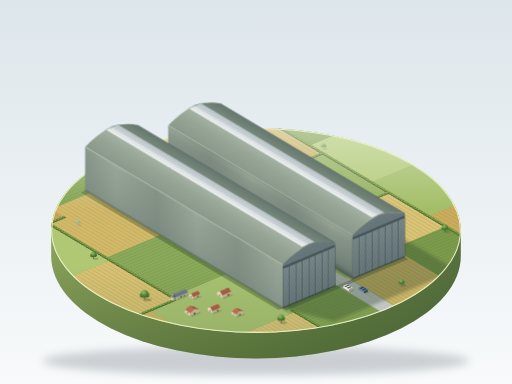
t = 0.00 s
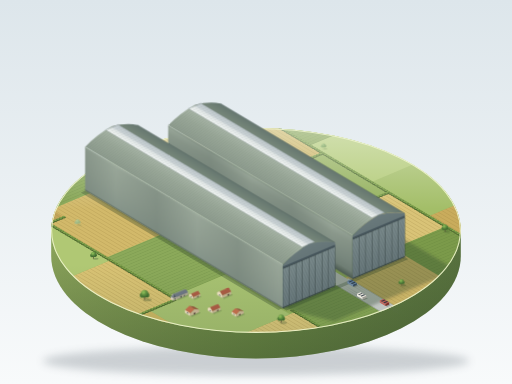
t = 1.67 s
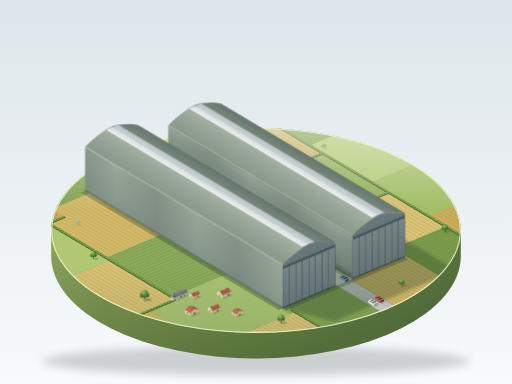
t = 3.33 s
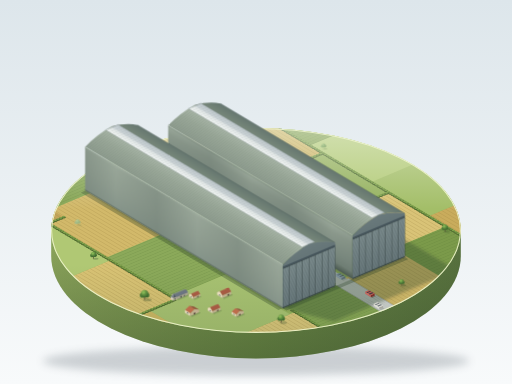
t = 5.00 s
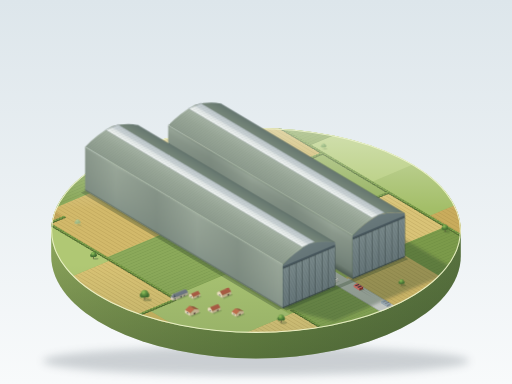
t = 6.67 s
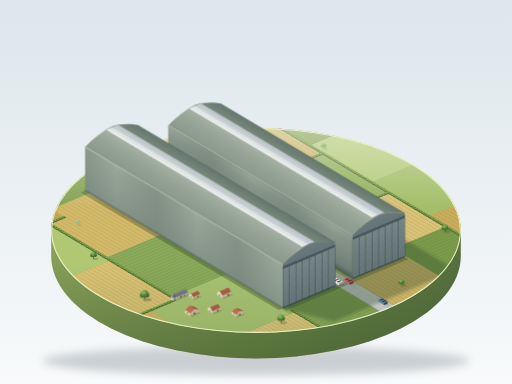
t = 8.33 s

The animated SVG that drew these frames (rendered in a browser with its animation timeline set to each time). Animation: 6 SMIL elements (animate=3,animateMotion=3); frames cover the first 8.33 s, repeats indefinitely.

<svg xmlns="http://www.w3.org/2000/svg" xmlns:xlink="http://www.w3.org/1999/xlink" viewBox="0 0 1200 900" width="1200" height="900">
<defs>
<linearGradient id="bg" x1="0" y1="0" x2="0" y2="1"><stop offset="0" stop-color="#dde6eb"/><stop offset="1" stop-color="#f8fafb"/></linearGradient>
<filter id="blur10" x="-20%" y="-100%" width="140%" height="300%"><feGaussianBlur stdDeviation="10"/></filter>
<filter id="blur4" filterUnits="userSpaceOnUse" x="0" y="0" width="1200" height="900"><feGaussianBlur stdDeviation="4"/></filter>
<filter id="blur2" filterUnits="userSpaceOnUse" x="0" y="0" width="1200" height="900"><feGaussianBlur stdDeviation="1.8"/></filter>
<filter id="blurFar" filterUnits="userSpaceOnUse" x="0" y="0" width="1200" height="900"><feGaussianBlur stdDeviation="0.9"/></filter>
<clipPath id="topClip"><ellipse cx="600" cy="540" rx="480" ry="240"/></clipPath>

<linearGradient id="sideG" gradientUnits="userSpaceOnUse" x1="120" y1="0" x2="1080" y2="0"><stop offset="0" stop-color="#8ea75d"/><stop offset=".5" stop-color="#72904a"/><stop offset="1" stop-color="#5a7440"/></linearGradient>
<linearGradient id="sideShade" gradientUnits="userSpaceOnUse" x1="0" y1="540" x2="0" y2="840"><stop offset="0" stop-color="#2b3f22" stop-opacity="0"/><stop offset="1" stop-color="#2b3f22" stop-opacity=".38"/></linearGradient>
<radialGradient id="topG" cx=".38" cy=".32" r=".8"><stop offset="0" stop-color="#abc66f"/><stop offset="1" stop-color="#93ae59"/></radialGradient>

<linearGradient id="wallL" x1="0" y1="0" x2="0" y2="1"><stop offset="0" stop-color="#7a897e"/><stop offset=".06" stop-color="#86958a"/><stop offset=".45" stop-color="#8f9d90"/><stop offset=".93" stop-color="#97a597"/><stop offset="1" stop-color="#aab7a9"/></linearGradient>
<linearGradient id="wallLB" x1="0" y1="0" x2="0" y2="1"><stop offset="0" stop-color="#66756b"/><stop offset=".35" stop-color="#78877d"/><stop offset=".8" stop-color="#8a988b"/><stop offset="1" stop-color="#9aa89a"/></linearGradient>
<linearGradient id="aoDark" x1="0" y1="0" x2="0" y2="1"><stop offset="0" stop-color="#1e2e24" stop-opacity=".4"/><stop offset="1" stop-color="#1e2e24" stop-opacity="0"/></linearGradient>
<linearGradient id="endG" x1="0" y1="0" x2="0" y2="1"><stop offset="0" stop-color="#4e5d60"/><stop offset=".12" stop-color="#586769"/><stop offset=".6" stop-color="#617174"/><stop offset="1" stop-color="#6a7a7c"/></linearGradient>
<linearGradient id="doorG" x1="0" y1="0" x2="0" y2="1"><stop offset="0" stop-color="#667679"/><stop offset="1" stop-color="#7b8b8c"/></linearGradient>

<pattern id="doorLines" width="1" height=".02" patternUnits="userSpaceOnUse"><rect y=".0165" width="1" height=".0035" fill="#27353a" opacity=".42"/><rect width="1" height=".003" fill="#a3b1b1" opacity=".2"/></pattern>
<pattern id="ribs" width=".0225" height=".74" patternUnits="userSpaceOnUse"><rect width=".0075" height=".74" fill="#5c6d60" opacity=".6"/><rect x=".0085" width=".0035" height=".74" fill="#c3cec2" opacity=".25"/></pattern>
<pattern id="roofRib" width=".045" height="1" patternUnits="userSpaceOnUse" patternTransform="matrix(-102.9 -61.3 61.3 -47.9 0 0)"><rect width=".007" height="1" fill="#6d7d70" opacity=".5"/></pattern>
<pattern id="skyMull" width=".24" height=".06" patternUnits="userSpaceOnUse"><rect width=".24" height=".005" fill="#8d999b" opacity=".55"/></pattern>
<pattern id="rowsY" width=".07" height=".07" patternUnits="userSpaceOnUse"><rect width=".016" height=".07" fill="#8b7436" opacity=".22"/></pattern>
<pattern id="rowsX" width=".07" height=".07" patternUnits="userSpaceOnUse"><rect width=".07" height=".016" fill="#4f6b2c" opacity=".17"/></pattern>

<linearGradient id="rAL" gradientUnits="userSpaceOnUse" x1="662.7" y1="620" x2="699.8" y2="557.7"><stop offset="0" stop-color="#8d9b8e"/><stop offset=".5" stop-color="#9aa899"/><stop offset="1" stop-color="#b0bdaf"/></linearGradient>
<linearGradient id="rAR" gradientUnits="userSpaceOnUse" x1="724" y1="572.1" x2="741.6" y2="542.5"><stop offset="0" stop-color="#80907f"/><stop offset="1" stop-color="#667770"/></linearGradient>
<linearGradient id="rBL" gradientUnits="userSpaceOnUse" x1="826.1" y1="551.5" x2="863.2" y2="489.2"><stop offset="0" stop-color="#8d9b8e"/><stop offset=".5" stop-color="#9aa899"/><stop offset="1" stop-color="#b0bdaf"/></linearGradient>
<linearGradient id="rBR" gradientUnits="userSpaceOnUse" x1="887.4" y1="503.6" x2="905" y2="474"><stop offset="0" stop-color="#80907f"/><stop offset="1" stop-color="#667770"/></linearGradient>
<linearGradient id="skyG" x1="0" y1="0" x2="1" y2="0"><stop offset="0" stop-color="#f1f5f3"/><stop offset="1" stop-color="#cbd3d4"/></linearGradient>
<linearGradient id="hazeG" gradientUnits="userSpaceOnUse" x1="0" y1="300" x2="0" y2="490"><stop offset="0" stop-color="#f1f5e8" stop-opacity=".5"/><stop offset="1" stop-color="#f1f5e8" stop-opacity="0"/></linearGradient>
<linearGradient id="nearG" gradientUnits="userSpaceOnUse" x1="0" y1="620" x2="0" y2="790"><stop offset="0" stop-color="#36512a" stop-opacity="0"/><stop offset="1" stop-color="#36512a" stop-opacity=".14"/></linearGradient>
<radialGradient id="crown" cx=".35" cy=".3" r=".75"><stop offset="0" stop-color="#86b552"/><stop offset=".6" stop-color="#5a8a3e"/><stop offset="1" stop-color="#3f6b30"/></radialGradient>
<radialGradient id="crownF" cx=".35" cy=".3" r=".75"><stop offset="0" stop-color="#b3cf9b"/><stop offset="1" stop-color="#8fae7c"/></radialGradient>
<linearGradient id="trailIn" gradientUnits="userSpaceOnUse" x1="0" y1="0" x2="36" y2="21.5"><stop offset="0" stop-color="#5f6561" stop-opacity=".45"/><stop offset="1" stop-color="#5f6561" stop-opacity="0"/></linearGradient>
<linearGradient id="trailOut" gradientUnits="userSpaceOnUse" x1="-13.4" y1="-8" x2="-49.4" y2="-29.5"><stop offset="0" stop-color="#5f6561" stop-opacity=".45"/><stop offset="1" stop-color="#5f6561" stop-opacity="0"/></linearGradient>

<g id="doorSet">
<rect width="1" height=".675" fill="#2b3837"/>
<g fill="url(#doorG)"><rect x=".004" y=".012" width=".117" height=".655"/><rect x=".129" y=".012" width=".117" height=".655"/><rect x=".254" y=".012" width=".117" height=".655"/><rect x=".379" y=".012" width=".117" height=".655"/><rect x=".504" y=".012" width=".117" height=".655"/><rect x=".629" y=".012" width=".117" height=".655"/><rect x=".754" y=".012" width=".117" height=".655"/><rect x=".879" y=".012" width=".117" height=".655"/></g>
<rect y=".012" width="1" height=".655" fill="url(#doorLines)"/>
<g fill="#93a2a2" opacity=".3"><rect x=".004" y=".012" width=".004" height=".655"/><rect x=".129" y=".012" width=".004" height=".655"/><rect x=".254" y=".012" width=".004" height=".655"/><rect x=".379" y=".012" width=".004" height=".655"/><rect x=".504" y=".012" width=".004" height=".655"/><rect x=".629" y=".012" width=".004" height=".655"/><rect x=".754" y=".012" width=".004" height=".655"/><rect x=".879" y=".012" width=".004" height=".655"/></g>
</g>

<g id="tree">
<ellipse cx="6" cy="1" rx="9" ry="3.2" fill="#2f4a28" opacity=".3"/>
<rect x="-1" y="-6" width="2" height="6.5" fill="#5b4a37"/>
<circle cx="-4.6" cy="-9" r="5.6" fill="#4d7a37"/>
<circle cx="4.8" cy="-9.4" r="5.4" fill="#467234"/>
<circle cx="0" cy="-12.6" r="7.6" fill="url(#crown)"/>
<circle cx="-2.6" cy="-15" r="3.6" fill="#92c05e" opacity=".5"/>
<path d="M-6 -7Q0 -2 7 -7" fill="none" stroke="#2f5028" stroke-width="2" opacity=".35"/>
</g>
<g id="treeFar">
<ellipse cx="6" cy="1" rx="9" ry="3.2" fill="#6f8a60" opacity=".22"/>
<circle cx="-4.6" cy="-9" r="5.6" fill="#a4bf8e"/>
<circle cx="4.8" cy="-9.4" r="5.4" fill="#9ab685"/>
<circle cx="0" cy="-12.6" r="7.6" fill="url(#crownF)"/>
</g>

<g id="car">
<polygon points="3.5,1.5 12.1,-2.1 -1.3,-10.1 -9.9,-6.5" fill="#2e3b2a" opacity=".28"/>
<polygon points="0,0 -13.4,-8 -13.4,-12.9 0,-4.9" fill="currentColor"/>
<polygon points="0,0 -13.4,-8 -13.4,-12.9 0,-4.9" fill="#fff" opacity=".2"/>
<polygon points="0,0 8.6,-3.6 8.6,-8.5 0,-4.9" fill="currentColor"/>
<polygon points="0,0 8.6,-3.6 8.6,-8.5 0,-4.9" fill="#000" opacity=".32"/>
<polygon points="0,-4.9 8.6,-8.5 -4.8,-16.5 -13.4,-12.9" fill="currentColor"/>
<polygon points="0,-4.9 8.6,-8.5 -4.8,-16.5 -13.4,-12.9" fill="#fff" opacity=".1"/>
<polygon points="-2.4,-6.3 6.2,-9.9 3.2,-11.7 -5.4,-8.1" fill="#27343f" opacity=".85"/>
<polygon points="-8.3,-9.9 0.3,-13.5 -2.1,-14.9 -10.7,-11.3" fill="#27343f" opacity=".85"/>
</g>

<g id="cot1">
<polygon points="4,2 24.8,-6.7 12.5,-14.1 -8.3,-5.4" fill="#2f4a28" opacity=".26"/>
<polygon points="0,0 -12.3,-7.4 -12.3,-13.6 0,-6.2" fill="#e8dcbd"/>
<polygon points="0,0 20.8,-8.7 20.8,-14.9 10.4,-16.15 0,-6.2" fill="#bfb08f"/>
<polygon points="0,-6.2 10.4,-16.15 -1.9,-23.55 -12.3,-13.6" fill="#bd6c4c"/>
<polygon points="10.4,-16.15 20.8,-14.9 8.5,-22.3 -1.9,-23.55" fill="#8f4f3a"/>
<polygon points="8.3,-3.5 12.1,-5.05 12.1,-8.3 8.3,-6.75" fill="#3a2c26"/>
<polygon points="-4.3,-4.8 -8,-7 -8,-9.2 -4.3,-7" fill="#4b5a63"/>
<line x1="0" y1="-6.2" x2="-12.3" y2="-13.6" stroke="#f3ead2" stroke-width=".8"/>
</g>
<g id="cot2">
<polygon points="4,2 24.8,-6.7 12.5,-14.1 -8.3,-5.4" fill="#2f4a28" opacity=".26"/>
<polygon points="-6.15,-15.5 14.65,-24.2 8.5,-22.3 -12.3,-13.6" fill="#c47a56"/>
<polygon points="0,0 -12.3,-7.4 -12.3,-13.6 -6.15,-15.5 0,-6.2" fill="#e8dcbd"/>
<polygon points="0,0 20.8,-8.7 20.8,-14.9 0,-6.2" fill="#bfb08f"/>
<polygon points="0,-6.2 20.8,-14.9 14.65,-24.2 -6.15,-15.5" fill="#a65a43"/>
<polygon points="12,-5 15.6,-6.5 15.6,-9.6 12,-8.1" fill="#3a2c26"/>
<polygon points="-4.3,-4.4 -8,-6.6 -8,-8.8 -4.3,-6.6" fill="#4b5a63"/>
</g>
<g id="church">
<polygon points="0,0 34,-12 34,-17 0,-5" fill="#000" opacity="0"/>
<g transform="translate(7.4 -3.1)">
<polygon points="3,2 30,-9 24,-17 -6,-6" fill="#2f4a28" opacity=".26"/>
<polygon points="-5.15,-12.05 21.85,-23.35 16.7,-22.9 -10.3,-11.6" fill="#7b8491"/>
<polygon points="0,0 -10.3,-6.1 -10.3,-11.6 -5.15,-12.05 0,-5.5" fill="#d8d2c4"/>
<polygon points="0,0 27,-11.3 27,-16.8 0,-5.5" fill="#aaa595"/>
<polygon points="0,-5.5 27,-16.8 21.85,-23.35 -5.15,-12.05" fill="#6b7482"/>
<polygon points="9,-3.8 12,-5.05 12,-8.5 9,-7.25" fill="#3c4247"/>
<polygon points="17,-7.1 19.6,-8.2 19.6,-10.6 17,-9.5" fill="#3c4247"/>
</g>
<polygon points="0,0 -6.2,-3.7 -6.2,-9.9 0,-6.2" fill="#d8d2c4"/>
<polygon points="0,0 7.4,-3.1 7.4,-9.3 0,-6.2" fill="#aaa595"/>
<polygon points="0,-6.2 7.4,-9.3 1.2,-13 -6.2,-9.9" fill="#bdb8aa"/>
<polygon points="-6.2,-9.9 0,-6.2 0.6,-15.9" fill="#7a8390"/>
<polygon points="0,-6.2 7.4,-9.3 0.6,-15.9" fill="#4f5762"/>
<polygon points="7.4,-9.3 1.2,-13 0.6,-15.9" fill="#626b78"/>
<polygon points="2.6,-2.6 4.6,-3.4 4.6,-5.6 2.6,-4.8" fill="#34393d"/>
</g>

<path id="hedges" d="M-2.2 -0.7V3.2M-3.4 -0.8H-2.2M2.2 -3.2V3.2M1.2 -0.4H2.2M1.2 1.1H2.2M-3.4 2.1H-1.9M-1.1 -3.2V-2.1"/>
</defs>

<rect width="1200" height="900" fill="url(#bg)"/>
<ellipse cx="600" cy="846" rx="500" ry="34" fill="#5b6670" opacity=".28" filter="url(#blur10)"/>

<path d="M120 540V600A480 240 0 0 0 1080 600V540Z" fill="url(#sideG)"/>
<path d="M120 540V600A480 240 0 0 0 1080 600V540Z" fill="url(#sideShade)"/>
<ellipse cx="600" cy="540" rx="480" ry="240" fill="url(#topG)"/>

<g clip-path="url(#topClip)">
<g transform="matrix(122.6 -51.4 -102.9 -61.3 600 540)">
<rect x="-3.4" y="-3.4" width="1.2" height="1.1" fill="#b3cb78"/>
<rect x="-2.2" y="-3.4" width="1.1" height="1.2" fill="#dcc77c"/>
<rect x="-1.1" y="-3.4" width="1" height="1.5" fill="#88a756"/>
<rect x="0.1" y="-3.4" width="1.1" height="1.5" fill="#d2b96a"/>
<rect x="1.2" y="-3.4" width="1" height="1.7" fill="#7b9a4a"/>
<rect x="2.2" y="-3.4" width="1.2" height="2.1" fill="#c9ac5c"/>
<rect x="-3.4" y="-2.3" width="0.7" height="1.5" fill="#cdb764"/>
<rect x="-2.7" y="-2.2" width="1.5" height="1.5" fill="#a8c272"/>
<rect x="-3.4" y="-0.8" width="1.2" height="1.5" fill="#d8c274"/>
<rect x="-2.2" y="-0.7" width="1.1" height="1.5" fill="#8ba95a"/>
<rect x="-3.4" y="0.7" width="1.2" height="1.4" fill="#b0c874"/>
<rect x="-2.2" y="0.8" width="1.1" height="1.6" fill="#d2b96a"/>
<rect x="-3.4" y="2.1" width="1.5" height="1.4" fill="#c3a65a"/>
<rect x="-1.9" y="2.4" width="1.8" height="1.2" fill="#86a555"/>
<rect x="-0.1" y="2.2" width="1.3" height="1.4" fill="#dcc77c"/>
<rect x="1.2" y="-1.7" width="1" height="1.3" fill="#d9c377"/>
<rect x="2.2" y="-1.3" width="1.2" height="1.3" fill="#a3be68"/>
<rect x="1.2" y="-0.4" width="1" height="1.5" fill="#94b15e"/>
<rect x="2.2" y="0" width="1.2" height="1.4" fill="#b3cb78"/>
<rect x="1.2" y="1.1" width="1" height="1.4" fill="#cfb667"/>
<rect x="2.2" y="1.4" width="1.2" height="1.3" fill="#82a152"/>
<rect x="1.2" y="2.5" width="1" height="1.2" fill="#a9c36f"/>
<rect x="2.2" y="2.7" width="1.2" height="1" fill="#dcc77c"/>
<rect x="-2.2" y="-3.4" width="1.1" height="1.2" fill="url(#rowsY)"/>
<rect x="0.1" y="-3.4" width="1.1" height="1.5" fill="url(#rowsY)"/>
<rect x="2.2" y="-3.4" width="1.2" height="2.1" fill="url(#rowsY)"/>
<rect x="-3.4" y="-0.8" width="1.2" height="1.5" fill="url(#rowsY)"/>
<rect x="-2.2" y="0.8" width="1.1" height="1.6" fill="url(#rowsY)"/>
<rect x="1.2" y="-1.7" width="1" height="1.3" fill="url(#rowsY)"/>
<rect x="1.2" y="1.1" width="1" height="1.4" fill="url(#rowsY)"/>
<rect x="-0.1" y="2.2" width="1.3" height="1.4" fill="url(#rowsY)"/>
<rect x="-1.1" y="-3.4" width="1" height="1.5" fill="url(#rowsX)"/>
<rect x="1.2" y="-3.4" width="1" height="1.7" fill="url(#rowsX)"/>
<rect x="-2.2" y="-0.7" width="1.1" height="1.5" fill="url(#rowsX)"/>
<rect x="-1.9" y="2.4" width="1.8" height="1.2" fill="url(#rowsX)"/>
<rect x="2.2" y="1.4" width="1.2" height="1.3" fill="url(#rowsX)"/>
<rect x="-.13" y="-3.4" width=".26" height="1.45" fill="#cdd0cf"/>
<rect x="-.11" y="-2" width=".22" height="4.3" fill="#c7cac9"/>
<path d="M-.13 -3.4V-1.95M.13 -3.4V-1.95" stroke="#a9aeab" stroke-width=".7" vector-effect="non-scaling-stroke" fill="none"/>
</g>

<g transform="matrix(122.6 -51.4 -102.9 -61.3 600 540)" fill="none" stroke-linecap="round" stroke-dasharray="0.001 0.052" stroke="#4e6b30" stroke-width=".06"><use xlink:href="#hedges"/></g>
<g transform="translate(0 -1.8)"><g transform="matrix(122.6 -51.4 -102.9 -61.3 600 540)" fill="none" stroke-linecap="round" stroke-dasharray="0.001 0.052" stroke="#7ea24a" stroke-width=".045"><use xlink:href="#hedges"/></g></g>

<g filter="url(#blur2)">
<g transform="matrix(122.6 -51.4 -102.9 -61.3 600 540)">
<rect x="-1.25" y="-2" width=".083" height="4.5" fill="#243a20" opacity=".3"/>
<rect x="-1.167" y="-2.08" width="2.334" height=".08" fill="#243a20" opacity=".3"/>
</g>
</g>
<g filter="url(#blur4)">
<g transform="matrix(122.6 -51.4 -102.9 -61.3 600 540)">
<polygon points="-1.167,2.5 -1.167,-2 -.837,-2.78 1.5,-2.78 1.5,1.42 1.167,2.2 .167,2.2 -.167,2.5" fill="#2c4426" opacity=".34"/>
</g>
</g>
<rect x="120" y="300" width="960" height="190" fill="url(#hazeG)"/>
<rect x="120" y="620" width="960" height="170" fill="url(#nearG)"/>
</g>
<ellipse cx="600" cy="540" rx="479" ry="239" fill="none" stroke="#f0f6cf" stroke-width="2.4" opacity=".9"/>

<g filter="url(#blurFar)" opacity=".88">
<use xlink:href="#treeFar" transform="translate(758.5 348.2) scale(.6)"/>
<use xlink:href="#treeFar" transform="translate(181.8 527.4) scale(.66)"/>
</g>
<use xlink:href="#tree" transform="translate(219.3 605.6) scale(.78)"/>

<g transform="translate(907.3 719.3)">
<g color="#b5473c" opacity="0">
<animateMotion dur="12s" repeatCount="indefinite" path="M0,0 L-108,-64.4" calcMode="spline" keyPoints="0;1" keyTimes="0;1" keySplines=".45 0 .55 1"/>
<animate attributeName="opacity" dur="12s" repeatCount="indefinite" values="0;1;1;0" keyTimes="0;.12;.85;1"/>
<g stroke="url(#trailIn)" stroke-width="1.4" stroke-linecap="round" fill="none"><line x1="1.5" y1="-.6" x2="37.5" y2="20.9"/><line x1="7" y1="-2.9" x2="43" y2="18.6"/></g>
<use xlink:href="#car"/>
</g>
</g>
<g transform="translate(907.3 719.3)">
<g color="#4a6a8a" opacity="0">
<animateMotion dur="12s" begin="-6s" repeatCount="indefinite" path="M0,0 L-108,-64.4" calcMode="spline" keyPoints="0;1" keyTimes="0;1" keySplines=".45 0 .55 1"/>
<animate attributeName="opacity" dur="12s" begin="-6s" repeatCount="indefinite" values="0;1;1;0" keyTimes="0;.12;.85;1"/>
<g stroke="url(#trailIn)" stroke-width="1.4" stroke-linecap="round" fill="none"><line x1="1.5" y1="-.6" x2="37.5" y2="20.9"/><line x1="7" y1="-2.9" x2="43" y2="18.6"/></g>
<use xlink:href="#car"/>
</g>
</g>
<g transform="translate(783.2 661.6)">
<g color="#e9e5da" opacity="0">
<animateMotion dur="10s" begin="-4s" repeatCount="indefinite" path="M0,0 L108,64.4" calcMode="spline" keyPoints="0;1" keyTimes="0;1" keySplines=".45 0 .55 1"/>
<animate attributeName="opacity" dur="10s" begin="-4s" repeatCount="indefinite" values="0;1;1;0" keyTimes="0;.15;.85;1"/>
<g stroke="url(#trailOut)" stroke-width="1.4" stroke-linecap="round" fill="none"><line x1="-11.9" y1="-8.6" x2="-47.9" y2="-30.1"/><line x1="-6.4" y1="-10.9" x2="-42.4" y2="-32.4"/></g>
<use xlink:href="#car"/>
</g>
</g>

<g id="hangarB">
<g transform="matrix(-102.9 -61.3 0 -138.6 620.5 531.4)">
<rect x="-2" y="0" width="4.2" height=".74" fill="url(#wallLB)"/>
<rect x="-2" y="0" width="4.2" height=".74" fill="url(#ribs)"/>
<rect x="-2" y="0" width="4.2" height=".12" fill="url(#aoDark)"/>
<rect x="-2" y=".715" width="4.2" height=".02" fill="#34463a" opacity=".16"/>
</g>
<path d="M826.3 551.4Q853.2 523.5 887.6 503.6L455.4 246.1Q421 266 394.1 293.9Z" fill="url(#rBL)"/>
<path d="M826.3 551.4Q853.2 523.5 887.6 503.6L455.4 246.1Q421 266 394.1 293.9Z" fill="url(#roofRib)"/>
<path d="M887.6 503.6Q921.9 494.7 948.9 500L516.7 242.5Q489.7 237.2 455.4 246.1Z" fill="url(#rBR)"/>
<line x1="948.9" y1="500" x2="516.7" y2="242.5" stroke="#4b5c57" stroke-width="1.5" opacity=".6"/>
<line x1="826.3" y1="551.4" x2="394.1" y2="293.9" stroke="#cdd8cc" stroke-width="1.2" opacity=".8"/>
<g transform="matrix(122.6 -51.4 -102.9 -61.3 600 416.65)">
<rect x=".547" y="-1.99" width=".24" height="4.18" fill="url(#skyG)"/>
<rect x=".547" y="-1.99" width=".24" height="4.18" fill="url(#skyMull)"/>
<rect x=".667" y="-1.99" width=".12" height="4.18" fill="#6f8693" opacity=".16"/>
<rect x=".547" y="-1.99" width=".24" height="4.18" fill="none" stroke="#7f8c8a" stroke-width=".6" vector-effect="non-scaling-stroke" opacity=".6"/>
</g>
<g transform="matrix(122.6 -51.4 0 -138.6 805.8 662.6)">
<path d="M.167 0H1.167V.74Q.947 .86 .667 .9Q.387 .86 .167 .74Z" fill="url(#endG)"/>
<use xlink:href="#doorSet" transform="translate(.167 0)"/>
<rect x=".167" y=".675" width="1" height=".032" fill="#44535a"/>
<rect x=".167" y=".705" width="1" height=".004" fill="#8a9a9b" opacity=".4"/>
<rect x=".167" y="0" width="1" height=".035" fill="url(#aoDark)"/>
</g>
</g>

<g id="hangarA">
<g transform="matrix(-102.9 -61.3 0 -138.6 456.9 600)">
<rect x="-2" y="0" width="4.5" height=".74" fill="url(#wallL)"/>
<rect x="-2" y="0" width="4.5" height=".74" fill="url(#ribs)"/>
<rect x="-2" y="0" width="4.5" height=".03" fill="url(#aoDark)"/>
<rect x="-2" y=".715" width="4.5" height=".02" fill="#34463a" opacity=".16"/>
<rect x="-2" y=".733" width="4.5" height=".007" fill="#d4ded3" opacity=".7"/>
</g>
<path d="M662.7 620Q689.7 592.1 724 572.1L260.95 296.25Q226.65 316.25 199.65 344.15Z" fill="url(#rAL)"/>
<path d="M662.7 620Q689.7 592.1 724 572.1L260.95 296.25Q226.65 316.25 199.65 344.15Z" fill="url(#roofRib)"/>
<path d="M724 572.1Q758.4 563.3 785.3 568.6L322.25 292.75Q295.35 287.45 260.95 296.25Z" fill="url(#rAR)"/>
<line x1="785.3" y1="568.6" x2="322.25" y2="292.75" stroke="#4b5c57" stroke-width="1.5" opacity=".6"/>
<line x1="662.7" y1="620" x2="199.65" y2="344.15" stroke="#cdd8cc" stroke-width="1.2" opacity=".8"/>
<g transform="matrix(122.6 -51.4 -102.9 -61.3 600 416.65)">
<rect x="-.787" y="-1.99" width=".24" height="4.48" fill="url(#skyG)"/>
<rect x="-.787" y="-1.99" width=".24" height="4.48" fill="url(#skyMull)"/>
<rect x="-.667" y="-1.99" width=".12" height="4.48" fill="#6f8693" opacity=".16"/>
<rect x="-.787" y="-1.99" width=".24" height="4.48" fill="none" stroke="#7f8c8a" stroke-width=".6" vector-effect="non-scaling-stroke" opacity=".6"/>
</g>
<g transform="matrix(122.6 -51.4 0 -138.6 805.8 662.6)">
<path d="M-1.167 0H-.167V.74Q-.387 .86 -.667 .9Q-.947 .86 -1.167 .74Z" fill="url(#endG)"/>
<use xlink:href="#doorSet" transform="translate(-1.167 0)"/>
<rect x="-1.167" y=".675" width="1" height=".032" fill="#44535a"/>
<rect x="-1.167" y=".705" width="1" height=".004" fill="#8a9a9b" opacity=".4"/>
<rect x="-1.167" y="0" width="1" height=".035" fill="url(#aoDark)"/>
</g>
</g>

<use xlink:href="#cot2" transform="translate(521.2 698.4)"/>
<use xlink:href="#cot2" transform="translate(452.6 701) scale(.8)"/>
<use xlink:href="#church" transform="translate(406.4 704.7)"/>
<use xlink:href="#cot2" transform="translate(497.9 734.3) scale(.9)"/>
<use xlink:href="#cot1" transform="translate(445.7 740.5)"/>
<use xlink:href="#cot1" transform="translate(553.3 742.4) scale(.85)"/>
<use xlink:href="#tree" transform="translate(338.9 701.7) scale(1.1)"/>
<use xlink:href="#tree" transform="translate(658.9 755.5) scale(.9)"/>
<use xlink:href="#tree" transform="translate(941.1 668.6) scale(.7)"/>
<use xlink:href="#tree" transform="translate(1042.7 542.4) scale(.8)"/>
</svg>
